Run: headless pygame with SDL's dummy video driver; simulated clock (each Clock.tick advances the game by its frame time, no real sleeping); random seed 0; keys injected as events and as key.get_pressed() state; no mouse input.
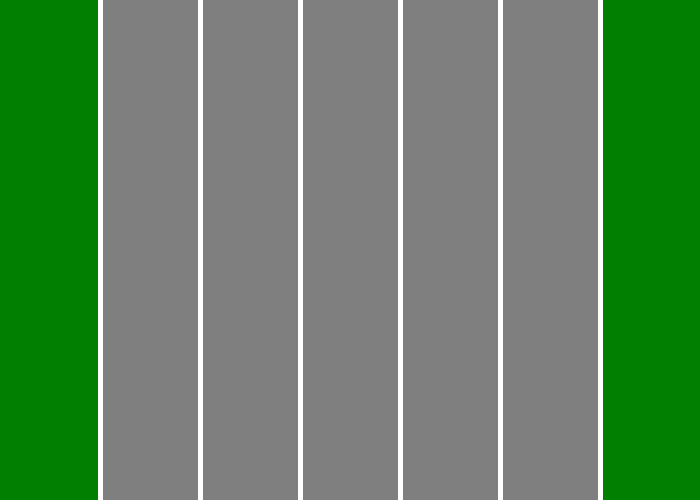
Frame 1 of 4 · flips 1–60 · no input
Frame 2 of 4 · flips 61–180 · tapped SPACE, RETURN · held RIGHT (→), D · screen unchanged from frame 1, image omitted
Frame 3 of 4 · flips 181–300 · held DOWN (↓), S · screen unchanged from frame 2, image omitted
Frame 4 of 4 · flips 301–420 · held LEFT (←), A, UP (↑), W · screen unchanged from frame 3, image omitted

The pygame program that drew these frames:

# Import the pygame library and initialise the game engine
import pygame
pygame.init()

# Define some colors
BLACK = (0, 0, 0)
WHITE = (255, 255, 255)
GRAY = (127, 127, 127)
GREEN = (0, 127, 0)
RED = (255, 0, 0)

# Open a new window
size = (700, 500)
screen = pygame.display.set_mode(size)
pygame.display.set_caption("My First Game")

# The loop will carry on until the user exit the game (e.g. clicks the close button).
carryOn = True

# The clock will be used to control how fast the screen updates
clock = pygame.time.Clock()

# -------- Main Program Loop -----------
while carryOn:
    # --- Main event loop
    for event in pygame.event.get(): # User did something
        if event.type == pygame.QUIT: # If user clicked close
            carryOn = False # Flag that we are done so we exit this loop

    # --- Game logic should go here

    # --- Drawing code should go here
    # First, clear the screen to white. 
    screen.fill(GREEN)
    #The you can draw different shapes and lines or add text to your background stage.
    pygame.draw.rect(screen, GRAY, [100, 0, 500, 500],0)
    for i in range(6):
        pygame.draw.line(screen, WHITE, [(100 + (i * 100)), 0], [(100+ (i * 100)), 500], 5)
    #pygame.draw.ellipse(screen, BLACK, [20,20,250,100], 2)


    # --- Go ahead and update the screen with what we've drawn.
    pygame.display.flip()
     
    # --- Limit to 60 frames per second
    clock.tick(60)

#Once we have exited the main program loop we can stop the game engine:
pygame.quit()
